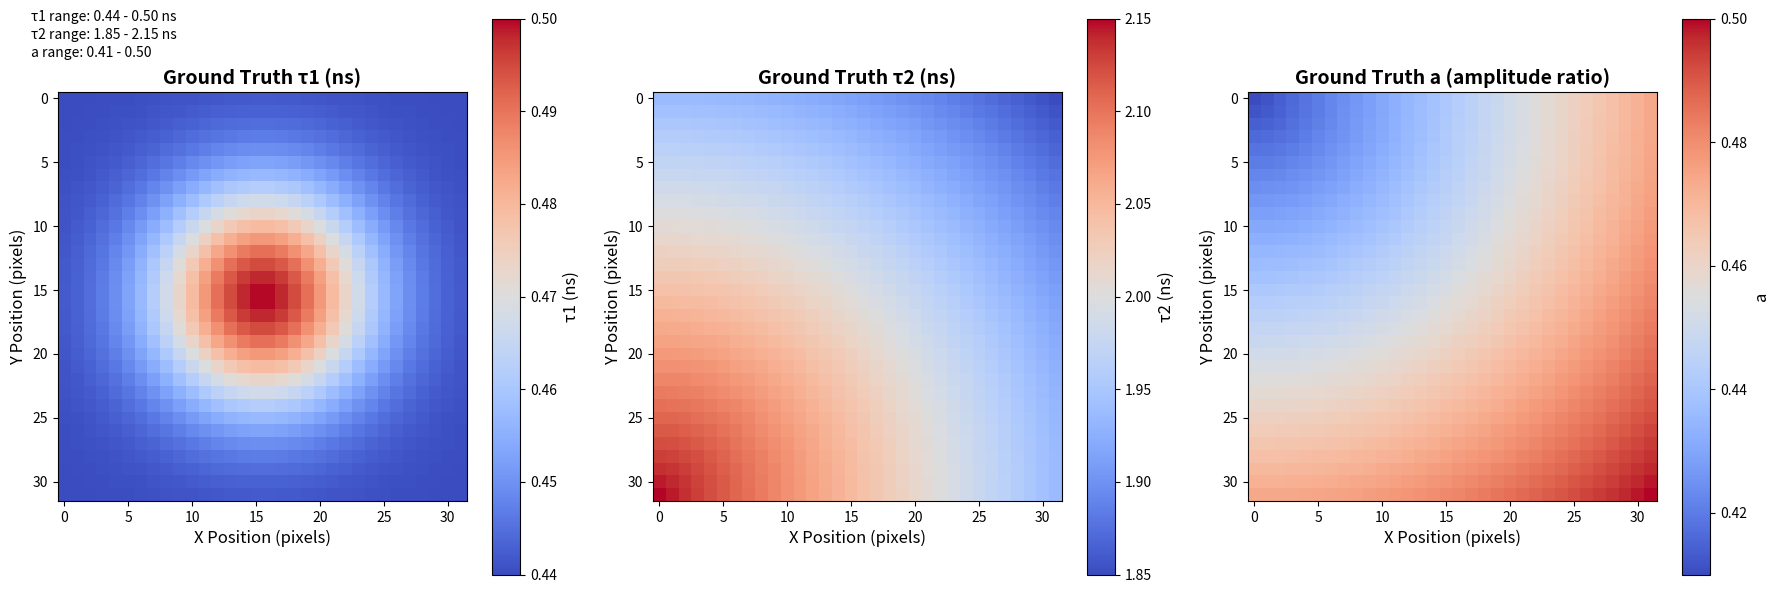

Write the Python code that produced this figure.
#!/usr/bin/env python3
"""
Generate Ground Truth Parameters Visualization
Generate 2D visualization of tau1, tau2, and a parameters
"""

import numpy as np
import matplotlib.pyplot as plt
import matplotlib
matplotlib.use('Agg')  # Use non-interactive backend

def simulate_ground_truth_image(image_size=32):
    """
    Simulate ground truth image parameters (based on paper Figure 4)
    
    Returns:
        tau1_image: τ1 image (440-500 ps = 0.44-0.50 ns)
        tau2_image: τ2 image (1850-2150 ps = 1.85-2.15 ns)
        a_image: a image (0.41-0.50)
    """
    H, W = image_size, image_size
    yy, xx = np.mgrid[0:H, 0:W]
    
    # 1) τ1: High at center, lower towards edges (Gaussian blob), range 0.44–0.50 ns
    tau1_min, tau1_max = 0.44, 0.50  # ns
    amp1 = tau1_max - tau1_min       # 0.06 ns
    cy, cx = (H-1)/2, (W-1)/2        # Center position
    sigma1 = 6.0                     # Blob size (tunable)
    r2_center = (yy-cy)**2 + (xx-cx)**2
    tau1_image = tau1_min + amp1 * np.exp(-r2_center/(2*sigma1**2))
    
    # 2) τ2: High at bottom-left corner, decreasing towards top-right, range 1.85–2.15 ns
    tau2_min, tau2_max = 1.85, 2.15  # ns
    amp2 = tau2_max - tau2_min       # 0.30 ns
    oy, ox = H-1, 0                  # Bottom-left corner seed
    r_corner = np.sqrt((yy-oy)**2 + (xx-ox)**2)
    r_corner_n = (r_corner - r_corner.min()) / (r_corner.max() - r_corner.min())
    tau2_image = tau2_max - amp2 * r_corner_n  # Highest at corner, decreases with distance
    
    # 3) a: Quarter concentric gradient (min at top-left, max at bottom-right), range 0.41–0.50
    a_min, a_max = 0.41, 0.50
    r_tl = np.sqrt((yy - 0)**2 + (xx - 0)**2)
    r_tl_n = (r_tl - r_tl.min()) / (r_tl.max() - r_tl.min())
    a_image = a_min + (a_max - a_min) * r_tl_n
    
    return tau1_image, tau2_image, a_image

def plot_ground_truth_parameters(save_path="ground_truth_parameters.png"):
    """
    Generate 2D visualization of ground truth parameters (tau1, tau2, a)
    """
    # Generate ground truth parameters
    tau1_image, tau2_image, a_image = simulate_ground_truth_image()
    
    # Create figure with 3 subplots
    fig, axes = plt.subplots(1, 3, figsize=(18, 6))
    
    # Plot tau1
    im1 = axes[0].imshow(tau1_image, cmap='coolwarm', aspect='equal', vmin=0.44, vmax=0.50)
    axes[0].set_title('Ground Truth τ1 (ns)', fontsize=14, fontweight='bold')
    axes[0].set_xlabel('X Position (pixels)', fontsize=12)
    axes[0].set_ylabel('Y Position (pixels)', fontsize=12)
    cbar1 = plt.colorbar(im1, ax=axes[0])
    cbar1.set_label('τ1 (ns)', fontsize=12)
    
    # Plot tau2
    im2 = axes[1].imshow(tau2_image, cmap='coolwarm', aspect='equal', vmin=1.85, vmax=2.15)
    axes[1].set_title('Ground Truth τ2 (ns)', fontsize=14, fontweight='bold')
    axes[1].set_xlabel('X Position (pixels)', fontsize=12)
    axes[1].set_ylabel('Y Position (pixels)', fontsize=12)
    cbar2 = plt.colorbar(im2, ax=axes[1])
    cbar2.set_label('τ2 (ns)', fontsize=12)
    
    # Plot a
    im3 = axes[2].imshow(a_image, cmap='coolwarm', aspect='equal', vmin=0.41, vmax=0.50)
    axes[2].set_title('Ground Truth a (amplitude ratio)', fontsize=14, fontweight='bold')
    axes[2].set_xlabel('X Position (pixels)', fontsize=12)
    axes[2].set_ylabel('Y Position (pixels)', fontsize=12)
    cbar3 = plt.colorbar(im3, ax=axes[2])
    cbar3.set_label('a', fontsize=12)
    
    # Add text annotations with parameter ranges
    fig.text(0.02, 0.98, f'τ1 range: {np.min(tau1_image):.2f} - {np.max(tau1_image):.2f} ns', 
            fontsize=10, transform=fig.transFigure, verticalalignment='top')
    fig.text(0.02, 0.95, f'τ2 range: {np.min(tau2_image):.2f} - {np.max(tau2_image):.2f} ns', 
            fontsize=10, transform=fig.transFigure, verticalalignment='top')
    fig.text(0.02, 0.92, f'a range: {np.min(a_image):.2f} - {np.max(a_image):.2f}', 
            fontsize=10, transform=fig.transFigure, verticalalignment='top')
    
    plt.tight_layout()
    plt.savefig(save_path, dpi=300, bbox_inches='tight')
    print(f"Ground truth parameters visualization saved to: {save_path}")
    
    # Also print parameter statistics
    print(f"\n=== Ground Truth Parameters Statistics ===")
    print(f"τ1: min={np.min(tau1_image):.3f}, max={np.max(tau1_image):.3f}, mean={np.mean(tau1_image):.3f} ns")
    print(f"τ2: min={np.min(tau2_image):.3f}, max={np.max(tau2_image):.3f}, mean={np.mean(tau2_image):.3f} ns")
    print(f"a:  min={np.min(a_image):.3f}, max={np.max(a_image):.3f}, mean={np.mean(a_image):.3f}")
    
    return tau1_image, tau2_image, a_image

if __name__ == "__main__":
    print("Generating Ground Truth Parameters Visualization...")
    plot_ground_truth_parameters()
    print("Done!")
